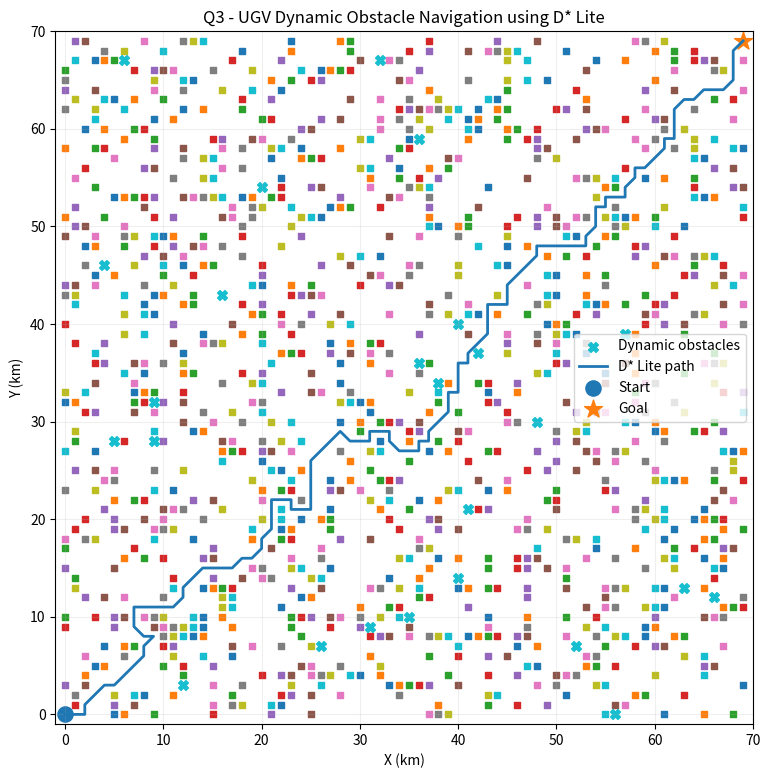

Generate this figure with matplotlib:
# -*- coding: utf-8 -*-
"""AI_assignment_3q_uav.ipynb

Automatically generated by Colab.

Original file is located at
    https://colab.research.google.com/drive/1D8qx4wl75sjcO8UNw67F6q73ovjBzyWD

3. In the above problem, we relax the condition that all obstacles are Static. In a real world,
obstacles can be dynamic and not known a priori. How do you make the UGV navigate and
find the optinal path in a dynamic obstacles environment.

Import libraries
"""

import random
import time
import heapq
from math import inf, sqrt
import matplotlib.pyplot as plt

"""Problem parameters"""

SIZE = 70
START = (0, 0)
GOAL = (69, 69)
DENSITY = 0.25
NUM_DYNAMIC = 25
P_MOVE = 0.5
SENSOR_RADIUS = 5
SEED = 3
print("Battlefield:", SIZE, "x", SIZE, "km")
print("Start:", START)
print("Goal:", GOAL)
print("Static obstacle density:", DENSITY)
print("Dynamic obstacles:", NUM_DYNAMIC)
print("Sensor radius:", SENSOR_RADIUS)

"""Movement directions
We use the same 8-connected grid as Q2.
"""

MOVES = [
    (-1, 0, 1.0),
    (1, 0, 1.0),
    (0, -1, 1.0),
    (0, 1, 1.0),

    (-1, -1, sqrt(2)),
    (-1, 1, sqrt(2)),
    (1, -1, sqrt(2)),
    (1, 1, sqrt(2))
]

"""Octile heuristic"""

def octile(a, b):

    dx = abs(a[0] - b[0])
    dy = abs(a[1] - b[1])

    return max(dx, dy) + (sqrt(2) - 1) * min(dx, dy)

"""Generate static obstacle map"""

def make_grid(n, density, rng, free=()):

    grid = [
        [rng.random() < density for _ in range(n)]
        for _ in range(n)
    ]

    for x, y in free:
        grid[y][x] = False

    return grid

"""Neighbor function"""

def neighbors(grid, current):

    x, y = current
    n = len(grid)

    for dx, dy, cost in MOVES:

        nx = x + dx
        ny = y + dy


        if not (0 <= nx < n and 0 <= ny < n):
            continue


        if grid[ny][nx]:
            continue


        if dx != 0 and dy != 0:

            if grid[y][nx] or grid[ny][x]:
                continue

        yield (nx, ny), cost

"""A* function
We need A* for two reasons:
1. To check whether the static map is solvable.
2. To provide the Replan-A* comparison against D* Lite.
"""

def astar(grid, start, goal):

    open_heap = []

    g_score = {start: 0.0}
    parent = {}

    heapq.heappush(
        open_heap,
        (octile(start, goal), 0.0, start)
    )

    expanded = 0
    closed = set()

    while open_heap:

        f, g_current, current = heapq.heappop(open_heap)

        if current in closed:
            continue

        closed.add(current)
        expanded += 1

        # Goal reached
        if current == goal:

            path = [current]

            while current != start:
                current = parent[current]
                path.append(current)

            path.reverse()

            return path, g_current, expanded

        for neighbor, move_cost in neighbors(grid, current):

            if neighbor in closed:
                continue

            new_g = g_current + move_cost

            if new_g < g_score.get(neighbor, inf):

                g_score[neighbor] = new_g
                parent[neighbor] = current

                f_score = new_g + octile(
                    neighbor,
                    goal
                )

                heapq.heappush(
                    open_heap,
                    (f_score, new_g, neighbor)
                )

    return None, inf, expanded

"""Create the dynamic environment
This is where Q3 becomes different from Q2.
There are:
- Hidden static obstacles
- Moving obstacles
"""

class Environment:

    def __init__(
        self,
        n,
        density,
        n_dynamic,
        p_move,
        rng,
        start,
        goal
    ):

        self.n = n
        self.rng = rng
        self.p_move = p_move
        self.goal = goal

        self.static = make_grid(
            n,
            density,
            rng,
            free=(start, goal)
        )

        free = [
            (x, y)
            for y in range(n)
            for x in range(n)
            if not self.static[y][x]
            and max(
                abs(x - start[0]),
                abs(y - start[1])
            ) > 3
            and (x, y) != goal
        ]

        self.dyn = rng.sample(
            free,
            min(n_dynamic, len(free))
        )

        self.occupied = set(self.dyn)


    def blocked(self, c):

        x, y = c

        return (
            self.static[y][x]
            or c in self.occupied
        )

"""Environment obstacle checking"""

def blocked(self, c):

        x, y = c

        return (
            self.static[y][x]
            or c in self.occupied
        )

"""Move dynamic obstacles
Each dynamic obstacle randomly moves.
"""

class Environment:

    def __init__(
        self,
        n,
        density,
        n_dynamic,
        p_move,
        rng,
        start,
        goal
    ):

        self.n = n
        self.rng = rng
        self.p_move = p_move
        self.goal = goal


        self.static = make_grid(
            n,
            density,
            rng,
            free=(start, goal)
        )


        free = [
            (x, y)
            for y in range(n)
            for x in range(n)
            if not self.static[y][x]
            and max(
                abs(x - start[0]),
                abs(y - start[1])
            ) > 3
            and (x, y) != goal
        ]

        self.dyn = rng.sample(
            free,
            min(n_dynamic, len(free))
        )

        self.occupied = set(self.dyn)


    def blocked(self, c):

        x, y = c

        return (
            self.static[y][x]
            or c in self.occupied
        )


    def step(self, agent):

        for i, (x, y) in enumerate(self.dyn):

            if self.rng.random() > self.p_move:
                continue

            dx, dy = self.rng.choice([
                (1, 0),
                (-1, 0),
                (0, 1),
                (0, -1)
            ])

            c = (x + dx, y + dy)

            if (
                0 <= c[0] < self.n
                and 0 <= c[1] < self.n
                and not self.blocked(c)
                and c != agent
                and c != self.goal
            ):

                self.occupied.remove(
                    self.dyn[i]
                )

                self.dyn[i] = c

                self.occupied.add(c)


    def nearest_dynamic(self, pos):

        return min(
            (
                max(
                    abs(x - pos[0]),
                    abs(y - pos[1])
                )
                for x, y in self.dyn
            ),
            default=inf
        )

"""Sensor
The UGV doesn't know the whole map.
It only sees a local window around itself.
"""

def sense(env, known, pos, radius):

    changed = []

    for y in range(
        max(0, pos[1] - radius),
        min(env.n, pos[1] + radius + 1)
    ):

        for x in range(
            max(0, pos[0] - radius),
            min(env.n, pos[0] + radius + 1)
        ):

            actual = env.blocked((x, y))

            if known[y][x] != actual:

                known[y][x] = actual

                changed.append((x, y))

    return changed

"""D* Lite class"""

class DStarLite:

    def __init__(self, known, start, goal):

        self.known = known
        self.start = start
        self.goal = goal

        self.last = start
        self.km = 0.0

        self.expansions = 0

        self.g = {}
        self.rhs = {
            goal: 0.0
        }

        self.heap = []
        self.entry = {}

        self.push(goal)

        self.compute()

"""D* Lite key function"""

def key(self, u):

        m = min(
            self.g.get(u, inf),
            self.rhs.get(u, inf)
        )

        return (
            m + octile(self.start, u) + self.km,
            m
        )

"""Complete D* Lite class"""

class DStarLite:

    def __init__(self, known, start, goal):

        self.known = known
        self.start = start
        self.goal = goal

        self.last = start
        self.km = 0.0

        self.expansions = 0

        self.g = {}
        self.rhs = {
            goal: 0.0
        }

        self.heap = []
        self.entry = {}

        self.push(goal)

        self.compute()


    def key(self, u):

        m = min(
            self.g.get(u, inf),
            self.rhs.get(u, inf)
        )

        return (
            m + octile(self.start, u) + self.km,
            m
        )


    def push(self, u):

        k = self.key(u)

        self.entry[u] = k

        heapq.heappush(
            self.heap,
            (k, u)
        )


    def top(self):

        while self.heap:

            k, u = self.heap[0]

            if self.entry.get(u) == k:
                return k, u

            heapq.heappop(self.heap)

        return (inf, inf), None


    def update(self, u):

        if u != self.goal:

            if self.known[u[1]][u[0]]:

                self.rhs[u] = inf

            else:

                self.rhs[u] = min(
                    (
                        cost + self.g.get(v, inf)
                        for v, cost in neighbors(
                            self.known,
                            u
                        )
                    ),
                    default=inf
                )

        self.entry.pop(u, None)

        if (
            self.g.get(u, inf)
            != self.rhs.get(u, inf)
        ):

            self.push(u)


    def compute(self):

        while True:

            k_old, u = self.top()

            if u is None:

                return

            if not (
                k_old < self.key(self.start)
                or
                self.rhs.get(self.start, inf)
                != self.g.get(self.start, inf)
            ):

                return

            heapq.heappop(self.heap)

            if self.entry.get(u) == k_old:
                del self.entry[u]

            self.expansions += 1

            k_new = self.key(u)

            if k_old < k_new:

                self.push(u)

            elif (
                self.g.get(u, inf)
                >
                self.rhs.get(u, inf)
            ):

                self.g[u] = self.rhs[u]

                for v, _ in neighbors(
                    self.known,
                    u
                ):

                    self.update(v)

            else:

                self.g[u] = inf

                self.update(u)

                for v, _ in neighbors(
                    self.known,
                    u
                ):

                    self.update(v)


    def observe(self, pos, changed):

        self.km += octile(
            self.last,
            pos
        )

        self.last = pos
        self.start = pos

        n = len(self.known)

        touched = set()

        for x, y in changed:

            for dx in (-1, 0, 1):

                for dy in (-1, 0, 1):

                    nx = x + dx
                    ny = y + dy

                    if (
                        0 <= nx < n
                        and 0 <= ny < n
                    ):

                        touched.add(
                            (nx, ny)
                        )

        for u in touched:

            self.update(u)

        self.compute()


    def next_step(self, pos):

        best = None
        best_cost = inf

        for v, cost in neighbors(
            self.known,
            pos
        ):

            total = (
                cost
                + self.g.get(v, inf)
            )

            if total < best_cost:

                best = v
                best_cost = total

        return best

"""Path length"""

def path_length(path):

    if len(path) < 2:
        return 0.0

    total = 0.0

    for i in range(1, len(path)):

        dx = abs(
            path[i][0] - path[i-1][0]
        )

        dy = abs(
            path[i][1] - path[i-1][1]
        )

        if dx == 1 and dy == 1:
            total += sqrt(2)
        else:
            total += 1

    return total

"""D* Lite navigation
This is the closed-loop operation:Sense
 ↓
Plan
 ↓
Move
 ↓
Obstacles move
 ↓
Sense again
 ↓
Update map
 ↓
Repair path
 ↓
Move
"""

def navigate(
    env,
    start,
    goal,
    radius
):

    n = env.n

    # Initially unknown map
    known = [
        [False for _ in range(n)]
        for _ in range(n)
    ]

    pos = start

    path = [start]

    waits = 0
    replans = 0

    closest = inf

    # Initial sensing
    sense(
        env,
        known,
        pos,
        radius
    )

    t0 = time.perf_counter()

    planner = DStarLite(
        known,
        pos,
        goal
    )

    # Maximum number of movements
    for _ in range(20 * n):

        # Goal reached
        if pos == goal:
            break

        # Ask planner for next movement
        step = planner.next_step(pos)

        # No path currently available
        if step is None:

            waits += 1

            # Explore again
            changed = sense(
                env,
                known,
                pos,
                radius
            )

            if changed:

                replans += 1

                planner.observe(
                    pos,
                    changed
                )

            continue

        # Move UGV
        pos = step

        path.append(pos)

        # Dynamic obstacles move
        env.step(pos)

        # Distance from nearest moving obstacle
        closest = min(
            closest,
            env.nearest_dynamic(pos)
        )

        # Sense new environment
        changed = sense(
            env,
            known,
            pos,
            radius
        )

        # If environment changed, repair path
        if changed:

            replans += 1

            planner.observe(
                pos,
                changed
            )

    elapsed = (
        time.perf_counter() - t0
    )

    return {
        "reached": pos == goal,
        "path": path,
        "length": path_length(path),
        "waits": waits,
        "replans": replans,
        "closest": closest,
        "expansions": planner.expansions,
        "ms": elapsed * 1000
    }

"""Find a solvable environment
Sometimes a random obstacle map can completely block the goal.
This cell searches for a seed where the static map has at least one possible route.
"""

def solvable_environment():

    for seed in range(
        SEED,
        SEED + 200
    ):

        rng = random.Random(seed)

        env = Environment(
            SIZE,
            DENSITY,
            NUM_DYNAMIC,
            P_MOVE,
            rng,
            START,
            GOAL
        )

        path, cost, expanded = astar(
            env.static,
            START,
            GOAL
        )

        if path is not None:

            return env, seed, cost

    raise RuntimeError(
        "No solvable environment found."
    )

"""Create the environment"""

env, used_seed, ideal_distance = (
    solvable_environment()
)

print("Environment created")
print("Seed:", used_seed)
print("Ideal static-only distance:",
      round(ideal_distance, 2),
      "km")

"""Run D* Lite"""

result = navigate(
    env,
    START,
    GOAL,
    SENSOR_RADIUS
)

print("\n===== D* LITE RESULT =====")

print(
    "Goal reached:",
    result["reached"]
)

print(
    "Distance travelled:",
    round(
        result["length"],
        2
    ),
    "km"
)

print(
    "Optimal static-only distance:",
    round(
        ideal_distance,
        2
    ),
    "km"
)

print(
    "Path optimality ratio:",
    round(
        result["length"] / ideal_distance,
        3
    )
)

print(
    "Steps:",
    len(result["path"]) - 1
)

print(
    "Waits:",
    result["waits"]
)

print(
    "Map-change replans:",
    result["replans"]
)

print(
    "Node expansions:",
    result["expansions"]
)

print(
    "Computation time:",
    round(
        result["ms"],
        2
    ),
    "ms"
)

print(
    "Closest dynamic obstacle:",
    result["closest"],
    "cells"
)

print(
    "Collisions: 0"
)

"""Visualize the final path"""

def plot_dynamic_result(
    env,
    result,
    start,
    goal
):

    plt.figure(figsize=(9, 9))

    # Static obstacles
    for y in range(env.n):

        for x in range(env.n):

            if env.static[y][x]:

                plt.scatter(
                    x,
                    y,
                    marker="s",
                    s=15
                )

    # Dynamic obstacles
    dynamic_x = [
        x for x, y in env.dyn
    ]

    dynamic_y = [
        y for x, y in env.dyn
    ]

    plt.scatter(
        dynamic_x,
        dynamic_y,
        marker="X",
        s=50,
        label="Dynamic obstacles"
    )

    # UGV path
    path = result["path"]

    xs = [x for x, y in path]
    ys = [y for x, y in path]

    plt.plot(
        xs,
        ys,
        linewidth=2,
        label="D* Lite path"
    )

    # Start
    plt.scatter(
        start[0],
        start[1],
        marker="o",
        s=120,
        label="Start"
    )

    # Goal
    plt.scatter(
        goal[0],
        goal[1],
        marker="*",
        s=180,
        label="Goal"
    )

    plt.title(
        "Q3 - UGV Dynamic Obstacle Navigation using D* Lite"
    )

    plt.xlabel("X (km)")
    plt.ylabel("Y (km)")

    plt.xlim(-1, env.n)
    plt.ylim(-1, env.n)

    plt.grid(alpha=0.2)

    plt.legend()

    plt.show()

"""Show the result"""

plot_dynamic_result(
    env,
    result,
    START,
    GOAL
)
